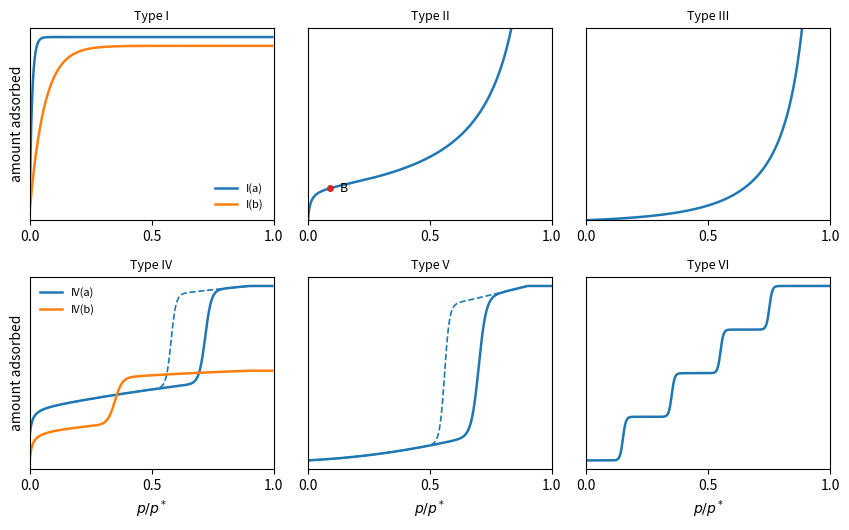

Generate this figure with matplotlib:
"""Schematic of the six types of physisorption isotherms in the IUPAC 2015 classification
(Thommes et al., Pure Appl. Chem. 87, 1051): amount adsorbed against relative pressure p/p*.
Type I(a)/I(b): micropores; II: nonporous or macroporous, unrestricted multilayer (point B marks
monolayer completion); III: weak adsorbent-adsorbate interaction; IV(a) with hysteresis and IV(b)
reversible: mesopores with capillary condensation; V: weak interaction plus pores; VI: layer-by-layer
adsorption on a uniform nonporous surface."""

import numpy as np
import matplotlib.pyplot as plt

x = np.linspace(0.0005, 0.995, 600)


def bet(x, c, n=None):
    if n is None:
        return c * x / ((1 - x) * (1 + (c - 1) * x))
    num = c * x * (1 - (n + 1) * x**n + n * x ** (n + 1))
    den = (1 - x) * (1 + (c - 1) * x - c * x ** (n + 1))
    return num / den


def step(x, x0, w):
    return 0.5 * (1 + np.tanh((x - x0) / w))


fig, axes = plt.subplots(2, 3, figsize=(8.6, 5.4))
ax = axes[0, 0]
ax.plot(x, 1 - np.exp(-x / 0.01), color="C0", lw=1.8, label="I(a)")
ax.plot(x, 0.95 * (1 - np.exp(-x / 0.06)), color="C1", lw=1.8, label="I(b)")
ax.legend(frameon=False, fontsize=8, loc="lower right")
ax.set_title("Type I", fontsize=9)

ax = axes[0, 1]
y = bet(x, 100)
ax.plot(x, y, color="C0", lw=1.8)
xb = 1 / (1 + np.sqrt(100))
ax.plot(xb, bet(xb, 100), "o", color="C3", ms=4)
ax.text(xb + 0.04, bet(xb, 100), "B", fontsize=9, va="center")
ax.set_ylim(0, 6)
ax.set_title("Type II", fontsize=9)

ax = axes[0, 2]
ax.plot(x, bet(x, 0.3), color="C0", lw=1.8)
ax.set_ylim(0, 6)
ax.set_title("Type III", fontsize=9)

ax = axes[1, 0]
base = bet(np.minimum(x, 0.9), 100, n=3)
ads = base + 3.0 * step(x, 0.72, 0.025)
des = base + 3.0 * step(x, 0.58, 0.02)
ax.plot(x, ads, color="C0", lw=1.8, label="IV(a)")
ax.plot(x, des, color="C0", lw=1.2, ls="--")
ax.plot(x, bet(np.minimum(x, 0.9), 100, n=2) + 1.5 * step(x, 0.35, 0.03) - 0.8, color="C1", lw=1.8, label="IV(b)")
ax.legend(frameon=False, fontsize=8, loc="upper left")
ax.set_title("Type IV", fontsize=9)

ax = axes[1, 1]
b5 = bet(np.minimum(x, 0.9), 0.3, n=3)
ax.plot(x, b5 + 3.0 * step(x, 0.70, 0.03), color="C0", lw=1.8)
ax.plot(x, b5 + 3.0 * step(x, 0.56, 0.02), color="C0", lw=1.2, ls="--")
ax.set_title("Type V", fontsize=9)

ax = axes[1, 2]
y6 = sum(step(x, x0, 0.012) for x0 in [0.15, 0.35, 0.55, 0.75])
ax.plot(x, y6, color="C0", lw=1.8)
ax.set_title("Type VI", fontsize=9)

for a in axes.flat:
    a.set_xlim(0, 1)
    a.set_xticks([0, 0.5, 1])
    a.set_yticks([])
for a in axes[1]:
    a.set_xlabel(r"$p/p^*$")
for a in axes[:, 0]:
    a.set_ylabel("amount adsorbed")
fig.tight_layout()
